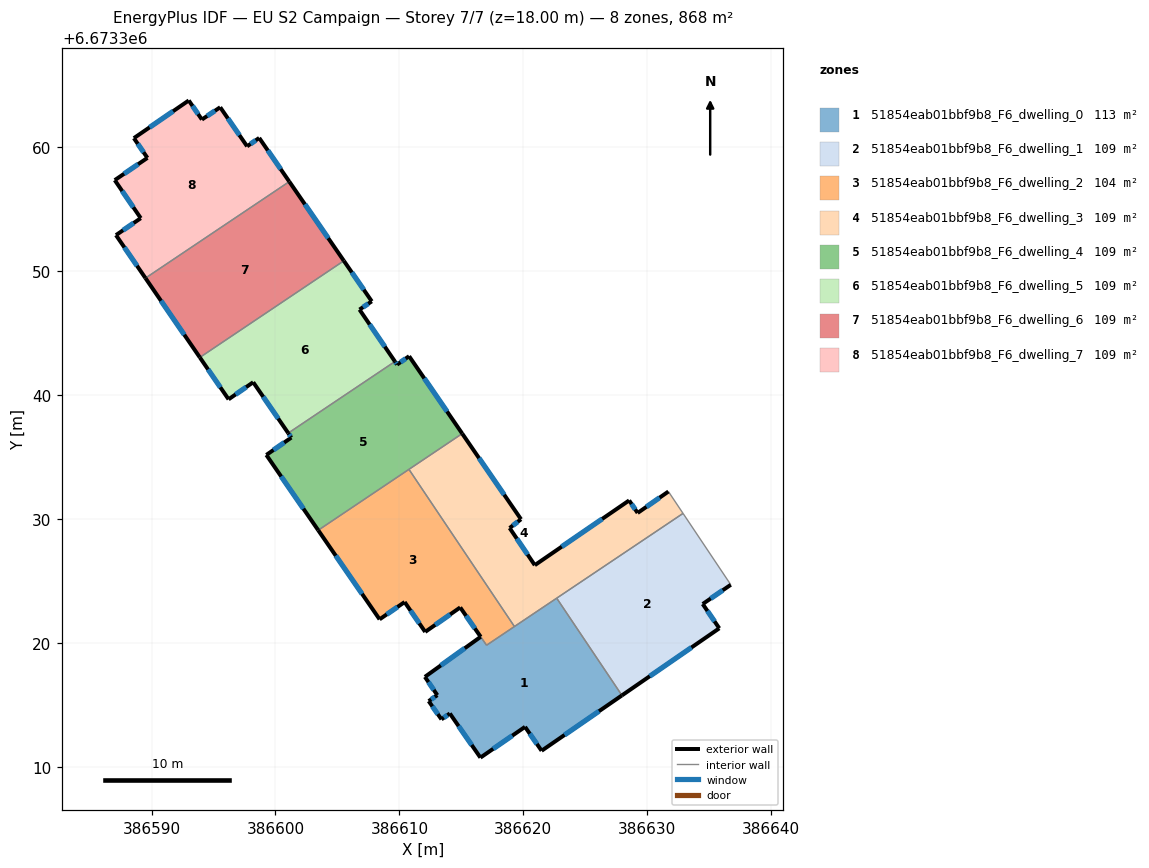
=== STOREY PLAN SPEC (per zone: floor XY polygon, exterior-wall plan segments, windows/doors) ===
zone 1: 51854eab01bbf9b8_F6_dwelling_0  (112.6 m²)
  floor: (386622.69, 6673323.61) (386627.96, 6673315.77) (386621.48, 6673311.30) (386620.14, 6673313.23) (386616.54, 6673310.75) (386614.07, 6673314.31) (386613.40, 6673313.83) (386612.36, 6673315.30) (386613.06, 6673315.78) (386612.06, 6673317.26) (386616.56, 6673320.50) (386617.03, 6673319.81)
  exterior wall: (386621.48, 6673311.30) – (386627.96, 6673315.77)  [7.9 m]
    window: (386623.33, 6673312.57) – (386626.11, 6673314.49)  [4.3 m²]
  exterior wall: (386620.14, 6673313.23) – (386621.48, 6673311.30)  [2.3 m]
    window: (386620.52, 6673312.68) – (386621.09, 6673311.85)  [1.3 m²]
  exterior wall: (386616.54, 6673310.75) – (386620.14, 6673313.23)  [4.4 m]
    window: (386617.57, 6673311.45) – (386619.11, 6673312.52)  [2.4 m²]
  exterior wall: (386614.07, 6673314.31) – (386616.54, 6673310.75)  [4.3 m]
    window: (386614.78, 6673313.29) – (386615.83, 6673311.76)  [2.4 m²]
  exterior wall: (386613.40, 6673313.83) – (386614.07, 6673314.31)  [0.8 m]
    window: (386613.59, 6673313.97) – (386613.88, 6673314.17)  [0.5 m²]
  exterior wall: (386612.36, 6673315.30) – (386613.40, 6673313.83)  [1.8 m]
    window: (386612.66, 6673314.88) – (386613.10, 6673314.25)  [1.0 m²]
  exterior wall: (386613.06, 6673315.78) – (386612.36, 6673315.30)  [0.8 m]
    window: (386612.86, 6673315.65) – (386612.56, 6673315.44)  [0.5 m²]
  exterior wall: (386612.06, 6673317.26) – (386613.06, 6673315.78)  [1.8 m]
    window: (386612.34, 6673316.84) – (386612.77, 6673316.21)  [1.0 m²]
  exterior wall: (386616.56, 6673320.50) – (386612.06, 6673317.26)  [5.5 m]
    window: (386615.27, 6673319.57) – (386613.34, 6673318.19)  [3.1 m²]
  interior walls: 4
zone 2: 51854eab01bbf9b8_F6_dwelling_1  (108.5 m²)
  floor: (386632.89, 6673330.45) (386636.74, 6673324.69) (386634.47, 6673323.14) (386635.81, 6673321.18) (386627.96, 6673315.77) (386622.69, 6673323.61)
  exterior wall: (386634.47, 6673323.14) – (386636.74, 6673324.69)  [2.7 m]
    window: (386635.12, 6673323.58) – (386636.09, 6673324.25)  [1.5 m²]
  exterior wall: (386635.81, 6673321.18) – (386634.47, 6673323.14)  [2.4 m]
    window: (386635.43, 6673321.74) – (386634.86, 6673322.58)  [1.3 m²]
  exterior wall: (386627.96, 6673315.77) – (386635.81, 6673321.18)  [9.5 m]
    window: (386630.20, 6673317.31) – (386633.57, 6673319.63)  [5.3 m²]
  interior walls: 3
zone 3: 51854eab01bbf9b8_F6_dwelling_2  (104.4 m²)
  floor: (386610.77, 6673334.01) (386619.28, 6673321.32) (386617.03, 6673319.81) (386614.91, 6673322.87) (386612.08, 6673320.89) (386610.42, 6673323.30) (386608.40, 6673321.90) (386603.45, 6673329.09)
  exterior wall: (386612.08, 6673320.89) – (386614.91, 6673322.87)  [3.4 m]
    window: (386612.89, 6673321.45) – (386614.10, 6673322.30)  [1.9 m²]
  exterior wall: (386610.42, 6673323.30) – (386612.08, 6673320.89)  [2.9 m]
    window: (386610.90, 6673322.61) – (386611.61, 6673321.58)  [1.6 m²]
  exterior wall: (386608.40, 6673321.90) – (386610.42, 6673323.30)  [2.5 m]
    window: (386608.98, 6673322.30) – (386609.85, 6673322.90)  [1.4 m²]
  exterior wall: (386603.45, 6673329.09) – (386608.40, 6673321.90)  [8.7 m]
    window: (386604.86, 6673327.04) – (386606.99, 6673323.96)  [4.8 m²]
  exterior wall: (386614.91, 6673322.87) – (386616.56, 6673320.49)  [2.9 m]
    window: (386615.38, 6673322.19) – (386616.09, 6673321.17)  [1.6 m²]
  interior walls: 4
zone 4: 51854eab01bbf9b8_F6_dwelling_3  (108.5 m²)
  floor: (386631.71, 6673332.22) (386632.89, 6673330.45) (386619.28, 6673321.32) (386610.77, 6673334.01) (386615.07, 6673336.89) (386619.81, 6673329.98) (386618.90, 6673329.27) (386620.92, 6673326.28) (386628.54, 6673331.50) (386629.22, 6673330.49)
  exterior wall: (386629.22, 6673330.49) – (386628.54, 6673331.50)  [1.2 m]
    window: (386629.03, 6673330.78) – (386628.73, 6673331.21)  [0.7 m²]
  exterior wall: (386631.71, 6673332.22) – (386629.22, 6673330.49)  [3.0 m]
    window: (386631.00, 6673331.72) – (386629.93, 6673330.98)  [1.7 m²]
  exterior wall: (386619.81, 6673329.98) – (386615.07, 6673336.89)  [8.4 m]
    window: (386618.46, 6673331.95) – (386616.43, 6673334.92)  [4.6 m²]
  exterior wall: (386618.90, 6673329.27) – (386619.81, 6673329.98)  [1.2 m]
    window: (386619.16, 6673329.47) – (386619.55, 6673329.78)  [0.6 m²]
  exterior wall: (386620.92, 6673326.28) – (386618.90, 6673329.27)  [3.6 m]
    window: (386620.35, 6673327.13) – (386619.48, 6673328.42)  [2.0 m²]
  exterior wall: (386628.54, 6673331.50) – (386620.92, 6673326.28)  [9.2 m]
    window: (386626.36, 6673330.01) – (386623.10, 6673327.77)  [5.1 m²]
  interior walls: 5
zone 5: 51854eab01bbf9b8_F6_dwelling_4  (108.5 m²)
  floor: (386610.78, 6673343.14) (386615.07, 6673336.89) (386603.45, 6673329.09) (386599.26, 6673335.17) (386601.28, 6673336.57) (386601.03, 6673336.93) (386609.64, 6673342.71) (386609.81, 6673342.46)
  exterior wall: (386599.26, 6673335.17) – (386603.45, 6673329.09)  [7.4 m]
    window: (386600.46, 6673333.43) – (386602.25, 6673330.83)  [4.1 m²]
  exterior wall: (386601.28, 6673336.57) – (386599.26, 6673335.17)  [2.5 m]
    window: (386600.70, 6673336.17) – (386599.84, 6673335.57)  [1.4 m²]
  exterior wall: (386601.03, 6673336.93) – (386601.28, 6673336.57)  [0.4 m]
    window: (386601.10, 6673336.83) – (386601.21, 6673336.67)  [0.2 m²]
  exterior wall: (386609.81, 6673342.46) – (386609.64, 6673342.71)  [0.3 m]
    window: (386609.76, 6673342.53) – (386609.69, 6673342.64)  [0.2 m²]
  exterior wall: (386610.78, 6673343.14) – (386609.81, 6673342.46)  [1.2 m]
    window: (386610.51, 6673342.94) – (386610.09, 6673342.65)  [0.7 m²]
  exterior wall: (386615.07, 6673336.89) – (386610.78, 6673343.14)  [7.6 m]
    window: (386613.85, 6673338.68) – (386612.01, 6673341.35)  [4.2 m²]
  interior walls: 3
zone 6: 51854eab01bbf9b8_F6_dwelling_5  (108.5 m²)
  floor: (386607.77, 6673347.56) (386606.78, 6673346.90) (386609.64, 6673342.71) (386601.03, 6673336.93) (386598.20, 6673341.04) (386596.22, 6673339.66) (386593.90, 6673343.04) (386605.52, 6673350.83)
  exterior wall: (386598.20, 6673341.04) – (386601.03, 6673336.93)  [5.0 m]
    window: (386599.01, 6673339.86) – (386600.22, 6673338.10)  [2.7 m²]
  exterior wall: (386596.22, 6673339.66) – (386598.20, 6673341.04)  [2.4 m]
    window: (386596.78, 6673340.05) – (386597.64, 6673340.64)  [1.3 m²]
  exterior wall: (386593.90, 6673343.04) – (386596.22, 6673339.66)  [4.1 m]
    window: (386594.56, 6673342.07) – (386595.55, 6673340.62)  [2.3 m²]
  exterior wall: (386607.77, 6673347.56) – (386605.52, 6673350.83)  [4.0 m]
    window: (386607.13, 6673348.50) – (386606.16, 6673349.90)  [2.2 m²]
  exterior wall: (386606.78, 6673346.90) – (386607.77, 6673347.56)  [1.2 m]
    window: (386607.06, 6673347.09) – (386607.49, 6673347.37)  [0.7 m²]
  exterior wall: (386609.64, 6673342.71) – (386606.78, 6673346.90)  [5.1 m]
    window: (386608.82, 6673343.91) – (386607.60, 6673345.70)  [2.8 m²]
  interior walls: 2
zone 7: 51854eab01bbf9b8_F6_dwelling_6  (108.5 m²)
  floor: (386601.12, 6673357.22) (386605.52, 6673350.83) (386593.90, 6673343.04) (386589.51, 6673349.44)
  exterior wall: (386605.52, 6673350.83) – (386601.12, 6673357.22)  [7.8 m]
    window: (386604.26, 6673352.66) – (386602.37, 6673355.40)  [4.3 m²]
  exterior wall: (386589.51, 6673349.44) – (386593.90, 6673343.04)  [7.8 m]
    window: (386590.76, 6673347.61) – (386592.64, 6673344.87)  [4.3 m²]
  interior walls: 2
zone 8: 51854eab01bbf9b8_F6_dwelling_7  (108.5 m²)
  floor: (386598.69, 6673360.75) (386601.12, 6673357.22) (386589.51, 6673349.44) (386587.13, 6673352.91) (386589.13, 6673354.27) (386587.03, 6673357.34) (386589.67, 6673359.14) (386588.58, 6673360.73) (386593.00, 6673363.77) (386594.06, 6673362.23) (386595.54, 6673363.22) (386597.71, 6673360.07)
  exterior wall: (386601.12, 6673357.22) – (386598.69, 6673360.75)  [4.3 m]
    window: (386600.42, 6673358.23) – (386599.38, 6673359.74)  [2.4 m²]
  exterior wall: (386587.13, 6673352.91) – (386589.51, 6673349.44)  [4.2 m]
    window: (386587.81, 6673351.92) – (386588.83, 6673350.43)  [2.3 m²]
  exterior wall: (386589.13, 6673354.27) – (386587.13, 6673352.91)  [2.4 m]
    window: (386588.56, 6673353.88) – (386587.70, 6673353.30)  [1.3 m²]
  exterior wall: (386587.03, 6673357.34) – (386589.13, 6673354.27)  [3.7 m]
    window: (386587.63, 6673356.47) – (386588.53, 6673355.15)  [2.0 m²]
  exterior wall: (386589.67, 6673359.14) – (386587.03, 6673357.34)  [3.2 m]
    window: (386588.92, 6673358.63) – (386587.79, 6673357.86)  [1.8 m²]
  exterior wall: (386588.58, 6673360.73) – (386589.67, 6673359.14)  [1.9 m]
    window: (386588.89, 6673360.28) – (386589.36, 6673359.59)  [1.1 m²]
  exterior wall: (386593.00, 6673363.77) – (386588.58, 6673360.73)  [5.4 m]
    window: (386591.74, 6673362.90) – (386589.84, 6673361.60)  [3.0 m²]
  exterior wall: (386594.06, 6673362.23) – (386593.00, 6673363.77)  [1.9 m]
    window: (386593.76, 6673362.67) – (386593.31, 6673363.33)  [1.0 m²]
  exterior wall: (386595.54, 6673363.22) – (386594.06, 6673362.23)  [1.8 m]
    window: (386595.12, 6673362.94) – (386594.49, 6673362.52)  [1.0 m²]
  exterior wall: (386597.71, 6673360.07) – (386595.54, 6673363.22)  [3.8 m]
    window: (386597.09, 6673360.97) – (386596.16, 6673362.32)  [2.1 m²]
  exterior wall: (386598.69, 6673360.75) – (386597.71, 6673360.07)  [1.2 m]
    window: (386598.41, 6673360.56) – (386597.99, 6673360.27)  [0.7 m²]
  interior walls: 1

=== DERIVED (storey summary) ===
Building: EU S2 Campaign
Storey: 7 of 7  (floor level z = 18.00 m)
Storey gross floor area: 868.1 m²
Zones on this storey: 8
  - 51854eab01bbf9b8_F6_dwelling_0: floor 112.6 m²; exterior wall 29.7 m (89.2 m²); 9 window(s) 16.4 m²; WWR 18.4%
  - 51854eab01bbf9b8_F6_dwelling_1: floor 108.5 m²; exterior wall 14.7 m (44.0 m²); 3 window(s) 8.1 m²; WWR 18.4%
  - 51854eab01bbf9b8_F6_dwelling_2: floor 104.4 m²; exterior wall 20.4 m (61.3 m²); 5 window(s) 11.3 m²; WWR 18.4%
  - 51854eab01bbf9b8_F6_dwelling_3: floor 108.5 m²; exterior wall 26.6 m (79.9 m²); 6 window(s) 14.7 m²; WWR 18.4%
  - 51854eab01bbf9b8_F6_dwelling_4: floor 108.5 m²; exterior wall 19.3 m (58.0 m²); 6 window(s) 10.7 m²; WWR 18.4%
  - 51854eab01bbf9b8_F6_dwelling_5: floor 108.5 m²; exterior wall 21.7 m (65.2 m²); 6 window(s) 12.0 m²; WWR 18.4%
  - 51854eab01bbf9b8_F6_dwelling_6: floor 108.5 m²; exterior wall 15.5 m (46.6 m²); 2 window(s) 8.6 m²; WWR 18.4%
  - 51854eab01bbf9b8_F6_dwelling_7: floor 108.5 m²; exterior wall 33.8 m (101.4 m²); 11 window(s) 18.6 m²; WWR 18.4%
Zone adjacency (shared interzone walls):
  - 51854eab01bbf9b8_F6_dwelling_0 ↔ 51854eab01bbf9b8_F6_dwelling_1
  - 51854eab01bbf9b8_F6_dwelling_0 ↔ 51854eab01bbf9b8_F6_dwelling_2
  - 51854eab01bbf9b8_F6_dwelling_0 ↔ 51854eab01bbf9b8_F6_dwelling_3
  - 51854eab01bbf9b8_F6_dwelling_1 ↔ 51854eab01bbf9b8_F6_dwelling_3
  - 51854eab01bbf9b8_F6_dwelling_2 ↔ 51854eab01bbf9b8_F6_dwelling_3
  - 51854eab01bbf9b8_F6_dwelling_2 ↔ 51854eab01bbf9b8_F6_dwelling_4
  - 51854eab01bbf9b8_F6_dwelling_3 ↔ 51854eab01bbf9b8_F6_dwelling_4
  - 51854eab01bbf9b8_F6_dwelling_4 ↔ 51854eab01bbf9b8_F6_dwelling_5
  - 51854eab01bbf9b8_F6_dwelling_5 ↔ 51854eab01bbf9b8_F6_dwelling_6
  - 51854eab01bbf9b8_F6_dwelling_6 ↔ 51854eab01bbf9b8_F6_dwelling_7